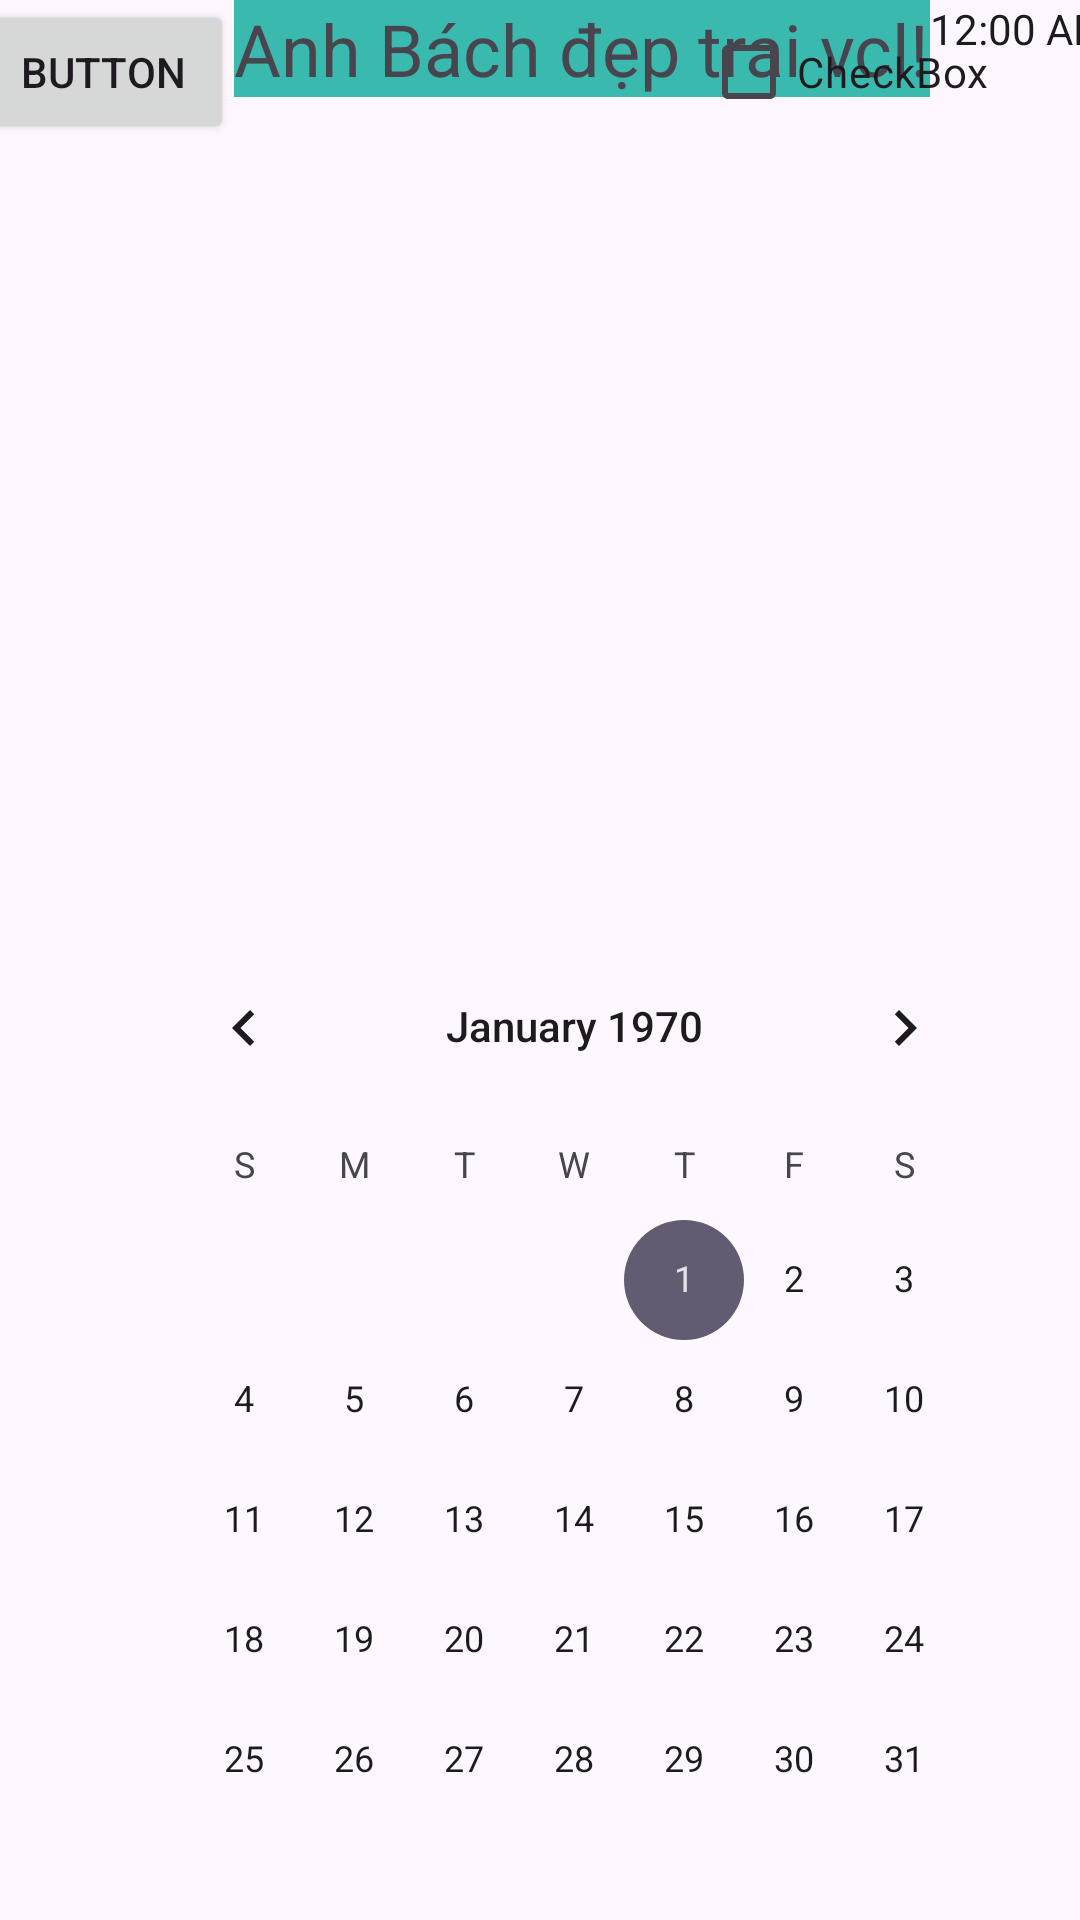

Here is an Android app screen rendered from its layout file. Give the layout XML and the strings, colors and styles it references.
<!-- AndroidManifest.xml: application theme Theme.MyBach -->
<!-- res/layout/activity_main.xml -->
<?xml version="1.0" encoding="utf-8"?>
<androidx.constraintlayout.widget.ConstraintLayout xmlns:android="http://schemas.android.com/apk/res/android"
    xmlns:app="http://schemas.android.com/apk/res-auto"
    xmlns:tools="http://schemas.android.com/tools"
    android:id="@+id/main"
    android:layout_width="match_parent"
    android:layout_height="match_parent"
    android:orientation="horizontal"
    tools:context=".MainActivity">

    <Button
        android:id="@+id/button"
        android:layout_width="wrap_content"
        android:layout_height="wrap_content"
        android:text="Button"
        app:layout_constraintEnd_toStartOf="@+id/textView2"
        app:layout_constraintHorizontal_bias="0.5"
        app:layout_constraintHorizontal_weight="2"
        app:layout_constraintStart_toStartOf="parent"
        tools:layout_editor_absoluteY="280dp" />

    <TextView
        android:id="@+id/textView2"
        android:layout_width="wrap_content"
        android:layout_height="wrap_content"
        android:background="#3ABAAE"
        android:text="Anh Bách đẹp trai vcl!"
        android:textSize="24sp"
        app:layout_constraintEnd_toStartOf="@+id/textClock"
        app:layout_constraintHorizontal_bias="0.5"
        app:layout_constraintHorizontal_weight="1"
        app:layout_constraintStart_toEndOf="@+id/button"
        tools:layout_editor_absoluteY="280dp" />

    <TextClock
        android:id="@+id/textClock"
        android:layout_width="wrap_content"
        android:layout_height="wrap_content"
        app:layout_constraintEnd_toEndOf="parent"
        app:layout_constraintHorizontal_bias="0.5"
        app:layout_constraintHorizontal_weight="1"
        app:layout_constraintStart_toEndOf="@+id/textView2"
        tools:layout_editor_absoluteY="280dp" />

    <CheckBox
        android:id="@+id/checkBox"
        android:layout_width="wrap_content"
        android:layout_height="wrap_content"
        android:layout_marginTop="64dp"
        android:text="CheckBox"
        app:layout_constraintEnd_toEndOf="parent"
        app:layout_constraintHorizontal_bias="0.885"
        app:layout_constraintStart_toStartOf="parent"
       />

    <CalendarView
        android:id="@+id/calendarView"
        android:layout_width="297dp"
        android:layout_height="294dp"
        app:layout_constraintBottom_toBottomOf="parent"
        app:layout_constraintEnd_toEndOf="parent"
        app:layout_constraintHorizontal_bias="0.684"
        app:layout_constraintStart_toStartOf="parent"
        app:layout_constraintTop_toTopOf="parent"
        app:layout_constraintVertical_bias="0.892" />

</androidx.constraintlayout.widget.ConstraintLayout>
<!-- resources referenced by this layout -->
<resources>
  <style name="Theme.MyBach" parent="Base.Theme.MyBach" />
  <style name="Base.Theme.MyBach" parent="Theme.Material3.DayNight.NoActionBar">
          
          
      </style>
</resources>
